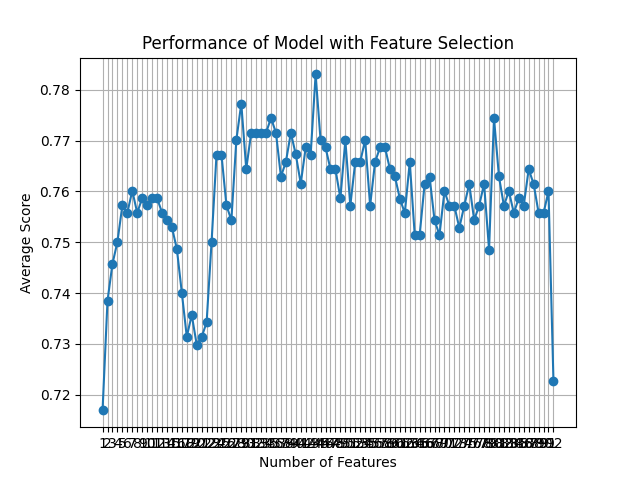

The data file committed next to this chart (first rows):
feature_idx, cv_scores, avg_score, feature_names, ci_bound, std_dev, std_err
(54,), [0.75       0.71942446 0.69784173 0.6906…, 0.7169, ('4',), 0.02726, 0.02121, 0.0106
(54, 57), [0.74285714 0.76258993 0.72661871 0.7266…, 0.7385, ('4', '6'), 0.01728, 0.01344, 0.006722
(54, 57, 74), [0.7        0.78417266 0.72661871 0.7553…, 0.7458, ('4', '6', '6.4'), 0.03774, 0.02937, 0.01468
(53, 54, 57, 74), [0.7        0.77697842 0.72661871 0.7553…, 0.7501, ('AB_4.0', '4', '6', '6.4'), 0.04269, 0.03321, 0.01661
(41, 53, 54, 57, 74), [0.71428571 0.76978417 0.74100719 0.7625…, 0.7572, ('J_2.0', 'AB_4.0', '4', '6', '6.4'), 0.03636, 0.02829, 0.01415
(41, 42, 53, 54, 57, 74), [0.70714286 0.76258993 0.73381295 0.7769…, 0.7558, ('J_2.0', 'J_3.0', 'AB_4.0', '4', '6', '…, 0.04135, 0.03217, 0.01608
(35, 41, 49, 53, 54, 57, 74), [0.71428571 0.76258993 0.74820144 0.7697…, 0.7601, ('E_4.0', 'J_2.0', 'AB_0.0', 'AB_4.0', '…, 0.03824, 0.02975, 0.01487
(35, 41, 42, 49, 53, 54, 57, 74), [0.71428571 0.76258993 0.74100719 0.7553…, 0.7558, ('E_4.0', 'J_2.0', 'J_3.0', 'AB_0.0', 'A…, 0.03849, 0.02995, 0.01497
(34, 35, 41, 42, 49, 53, 54, 57, 74), [0.71428571 0.76978417 0.74820144 0.7697…, 0.7587, ('E_3.0', 'E_4.0', 'J_2.0', 'J_3.0', 'AB…, 0.0335, 0.02606, 0.01303
(30, 34, 35, 37, 41, 49, 53, 54, 57, 74), [0.7        0.76978417 0.75539568 0.7697…, 0.7573, ('D_4.0', 'E_3.0', 'E_4.0', 'I_2.0', 'J_…, 0.03965, 0.03085, 0.01543
(30, 35, 37, 41, 42, 43, 49, 53, 54, 57,…, [0.72142857 0.76978417 0.75539568 0.7697…, 0.7587, ('D_4.0', 'E_4.0', 'I_2.0', 'J_2.0', 'J_…, 0.02558, 0.0199, 0.00995
(30, 31, 33, 37, 41, 42, 43, 49, 53, 54,…, [0.7        0.75539568 0.76978417 0.7625…, 0.7587, ('D_4.0', 'D_5.0', 'E_2.0', 'I_2.0', 'J_…, 0.04381, 0.03408, 0.01704
(30, 31, 33, 34, 37, 41, 42, 43, 49, 53,…, [0.67857143 0.74820144 0.76258993 0.7841…, 0.7559, ('D_4.0', 'D_5.0', 'E_2.0', 'E_3.0', 'I_…, 0.05564, 0.04329, 0.02164
(30, 31, 32, 33, 34, 37, 41, 42, 43, 49,…, [0.67857143 0.75539568 0.74820144 0.7913…, 0.7544, ('D_4.0', 'D_5.0', 'E_1.0', 'E_2.0', 'E_…, 0.05485, 0.04268, 0.02134
(30, 31, 32, 33, 34, 37, 41, 42, 43, 46,…, [0.68571429 0.74820144 0.74820144 0.7841…, 0.753, ('D_4.0', 'D_5.0', 'E_1.0', 'E_2.0', 'E_…, 0.05018, 0.03904, 0.01952
(30, 31, 32, 33, 34, 35, 37, 41, 42, 43,…, [0.68571429 0.74100719 0.74820144 0.7697…, 0.7487, ('D_4.0', 'D_5.0', 'E_1.0', 'E_2.0', 'E_…, 0.04794, 0.0373, 0.01865
(22, 30, 31, 32, 33, 34, 35, 37, 41, 42,…, [0.65       0.72661871 0.74820144 0.7769…, 0.7401, ('AY', 'D_4.0', 'D_5.0', 'E_1.0', 'E_2.0…, 0.0659, 0.05127, 0.02564
(22, 30, 31, 32, 33, 34, 35, 37, 41, 42,…, [0.66428571 0.72661871 0.71942446 0.7553…, 0.7314, ('AY', 'D_4.0', 'D_5.0', 'E_1.0', 'E_2.0…, 0.05405, 0.04205, 0.02103
(22, 30, 31, 32, 33, 35, 37, 41, 42, 43,…, [0.69285714 0.71942446 0.74100719 0.7553…, 0.7357, ('AY', 'D_4.0', 'D_5.0', 'E_1.0', 'E_2.0…, 0.03486, 0.02712, 0.01356
(7, 22, 30, 31, 32, 33, 34, 35, 41, 42, …, [0.73571429 0.74820144 0.73381295 0.7266…, 0.7299, ('O', 'AY', 'D_4.0', 'D_5.0', 'E_1.0', '…, 0.01829, 0.01423, 0.007117
(7, 22, 30, 31, 32, 33, 34, 35, 41, 42, …, [0.70714286 0.73381295 0.69784173 0.7841…, 0.7314, ('O', 'AY', 'D_4.0', 'D_5.0', 'E_1.0', '…, 0.03861, 0.03004, 0.01502
(1, 7, 22, 30, 31, 32, 33, 34, 35, 41, 4…, [0.71428571 0.77697842 0.69064748 0.7266…, 0.7342, ('C', 'O', 'AY', 'D_4.0', 'D_5.0', 'E_1.…, 0.04059, 0.03158, 0.01579
(1, 7, 22, 30, 31, 32, 33, 34, 35, 41, 4…, [0.73571429 0.73381295 0.70503597 0.7769…, 0.75, ('C', 'O', 'AY', 'D_4.0', 'D_5.0', 'E_1.…, 0.04291, 0.03339, 0.01669
(1, 7, 11, 22, 30, 31, 32, 33, 34, 35, 4…, [0.74285714 0.78417266 0.76258993 0.7841…, 0.7673, ('C', 'O', 'AE', 'AY', 'D_4.0', 'D_5.0',…, 0.02, 0.01556, 0.007782
(1, 7, 11, 18, 22, 30, 32, 33, 34, 35, 4…, [0.75       0.78417266 0.75539568 0.7769…, 0.7673, ('C', 'O', 'AE', 'AU', 'AY', 'D_4.0', 'E…, 0.01652, 0.01285, 0.006425
(1, 7, 11, 18, 22, 30, 31, 32, 33, 34, 3…, [0.69285714 0.76258993 0.74100719 0.7913…, 0.7573, ('C', 'O', 'AE', 'AU', 'AY', 'D_4.0', 'D…, 0.04914, 0.03823, 0.01912
(1, 7, 11, 18, 22, 30, 31, 32, 33, 34, 3…, [0.72857143 0.79136691 0.74100719 0.7697…, 0.7543, ('C', 'O', 'AE', 'AU', 'AY', 'D_4.0', 'D…, 0.02947, 0.02293, 0.01147
(0, 7, 11, 18, 22, 30, 31, 32, 33, 34, 3…, [0.76428571 0.78417266 0.75539568 0.7841…, 0.7701, ('B', 'O', 'AE', 'AU', 'AY', 'D_4.0', 'D…, 0.01523, 0.01185, 0.005927
(0, 7, 11, 13, 18, 22, 30, 31, 32, 33, 3…, [0.76428571 0.76258993 0.77697842 0.7553…, 0.7773, ('B', 'O', 'AE', 'AO', 'AU', 'AY', 'D_4.…, 0.03337, 0.02596, 0.01298
(0, 7, 11, 13, 18, 22, 30, 31, 32, 33, 3…, [0.72857143 0.77697842 0.74820144 0.7697…, 0.7644, ('B', 'O', 'AE', 'AO', 'AU', 'AY', 'D_4.…, 0.03096, 0.02408, 0.01204
(0, 7, 11, 13, 18, 22, 30, 31, 32, 33, 3…, [0.75714286 0.79136691 0.73381295 0.7553…, 0.7716, ('B', 'O', 'AE', 'AO', 'AU', 'AY', 'D_4.…, 0.03918, 0.03049, 0.01524
(0, 7, 11, 13, 18, 22, 30, 31, 32, 33, 3…, [0.75714286 0.76258993 0.74820144 0.7841…, 0.7716, ('B', 'O', 'AE', 'AO', 'AU', 'AY', 'D_4.…, 0.02673, 0.0208, 0.0104
(0, 4, 7, 11, 13, 18, 22, 30, 31, 32, 33…, [0.74285714 0.76258993 0.77697842 0.7985…, 0.7716, ('B', 'L', 'O', 'AE', 'AO', 'AU', 'AY', …, 0.02364, 0.0184, 0.009198
(0, 4, 7, 8, 11, 13, 18, 22, 29, 31, 32,…, [0.75714286 0.79136691 0.75539568 0.7338…, 0.7716, ('B', 'L', 'O', 'U', 'AE', 'AO', 'AU', '…, 0.03918, 0.03049, 0.01524
(0, 1, 4, 7, 8, 11, 13, 18, 22, 29, 31, …, [0.74285714 0.78417266 0.76978417 0.7913…, 0.7745, ('B', 'C', 'L', 'O', 'U', 'AE', 'AO', 'A…, 0.02223, 0.01729, 0.008646
(0, 1, 4, 7, 8, 11, 13, 18, 22, 29, 31, …, [0.77857143 0.74820144 0.74100719 0.7913…, 0.7715, ('B', 'C', 'L', 'O', 'U', 'AE', 'AO', 'A…, 0.02959, 0.02302, 0.01151
(0, 1, 4, 7, 8, 11, 13, 18, 22, 29, 31, …, [0.75714286 0.79136691 0.74100719 0.7841…, 0.7629, ('B', 'C', 'L', 'O', 'U', 'AE', 'AO', 'A…, 0.02729, 0.02123, 0.01062
(0, 1, 4, 7, 8, 11, 13, 14, 18, 22, 29, …, [0.75714286 0.77697842 0.73381295 0.7625…, 0.7658, ('B', 'C', 'L', 'O', 'U', 'AE', 'AO', 'A…, 0.02761, 0.02148, 0.01074
(0, 1, 4, 7, 8, 11, 13, 14, 18, 22, 26, …, [0.77857143 0.79136691 0.72661871 0.7769…, 0.7715, ('B', 'C', 'L', 'O', 'U', 'AE', 'AO', 'A…, 0.02959, 0.02302, 0.01151
(0, 1, 2, 4, 7, 8, 11, 13, 14, 18, 22, 2…, [0.73571429 0.76258993 0.75539568 0.7697…, 0.7673, ('B', 'C', 'F', 'L', 'O', 'U', 'AE', 'AO…, 0.03278, 0.0255, 0.01275
(0, 1, 2, 4, 7, 8, 11, 13, 14, 18, 22, 2…, [0.71428571 0.79136691 0.75539568 0.7841…, 0.7616, ('B', 'C', 'F', 'L', 'O', 'U', 'AE', 'AO…, 0.03484, 0.02711, 0.01355
(0, 1, 2, 4, 5, 7, 8, 11, 13, 14, 18, 22…, [0.77142857 0.76978417 0.74100719 0.7625…, 0.7687, ('B', 'C', 'F', 'L', 'M', 'O', 'U', 'AE'…, 0.02373, 0.01846, 0.009232
(0, 1, 2, 4, 5, 7, 8, 11, 13, 14, 18, 22…, [0.75714286 0.79856115 0.72661871 0.7553…, 0.7673, ('B', 'C', 'F', 'L', 'M', 'O', 'U', 'AE'…, 0.03569, 0.02776, 0.01388
(0, 1, 2, 4, 5, 7, 8, 11, 13, 14, 18, 22…, [0.77857143 0.8057554  0.74100719 0.7553…, 0.7831, ('B', 'C', 'F', 'L', 'M', 'O', 'U', 'AE'…, 0.04347, 0.03382, 0.01691
(0, 1, 2, 4, 5, 7, 8, 11, 13, 14, 18, 22…, [0.76428571 0.78417266 0.72661871 0.7769…, 0.7701, ('B', 'C', 'F', 'L', 'M', 'O', 'U', 'AE'…, 0.03138, 0.02441, 0.01221
(0, 1, 2, 4, 5, 7, 8, 11, 13, 14, 18, 22…, [0.76428571 0.78417266 0.72661871 0.7338…, 0.7687, ('B', 'C', 'F', 'L', 'M', 'O', 'U', 'AE'…, 0.05005, 0.03894, 0.01947
(0, 1, 2, 4, 5, 7, 8, 11, 13, 14, 18, 22…, [0.75714286 0.79136691 0.71942446 0.7553…, 0.7644, ('B', 'C', 'F', 'L', 'M', 'O', 'U', 'AE'…, 0.03658, 0.02846, 0.01423
(0, 1, 2, 4, 5, 7, 8, 11, 13, 14, 18, 22…, [0.74285714 0.79136691 0.73381295 0.7410…, 0.7644, ('B', 'C', 'F', 'L', 'M', 'O', 'U', 'AE'…, 0.04077, 0.03172, 0.01586
(0, 1, 2, 4, 5, 7, 8, 11, 13, 14, 15, 18…, [0.73571429 0.76258993 0.74820144 0.7482…, 0.7587, ('B', 'C', 'F', 'L', 'M', 'O', 'U', 'AE'…, 0.02788, 0.02169, 0.01085
(0, 1, 2, 4, 5, 7, 8, 11, 13, 14, 15, 18…, [0.77142857 0.77697842 0.74820144 0.7553…, 0.7701, ('B', 'C', 'F', 'L', 'M', 'O', 'U', 'AE'…, 0.02267, 0.01763, 0.008817
(0, 1, 2, 4, 5, 7, 8, 11, 13, 14, 15, 18…, [0.75714286 0.78417266 0.71223022 0.7697…, 0.7572, ('B', 'C', 'F', 'L', 'M', 'O', 'U', 'AE'…, 0.03115, 0.02424, 0.01212
(0, 1, 2, 4, 5, 7, 8, 11, 13, 14, 15, 18…, [0.75714286 0.79136691 0.73381295 0.7769…, 0.7658, ('B', 'C', 'F', 'L', 'M', 'O', 'U', 'AE'…, 0.02501, 0.01946, 0.009728
(0, 1, 2, 4, 5, 7, 8, 11, 13, 14, 15, 16…, [0.75714286 0.78417266 0.74100719 0.7625…, 0.7658, ('B', 'C', 'F', 'L', 'M', 'O', 'U', 'AE'…, 0.02131, 0.01658, 0.008292
(0, 1, 2, 4, 5, 7, 8, 11, 13, 14, 16, 18…, [0.73571429 0.82733813 0.74820144 0.7553…, 0.7702, ('B', 'C', 'F', 'L', 'M', 'O', 'U', 'AE'…, 0.04205, 0.03272, 0.01636
(0, 1, 2, 4, 5, 7, 8, 11, 13, 14, 15, 16…, [0.74285714 0.78417266 0.71942446 0.7697…, 0.7572, ('B', 'C', 'F', 'L', 'M', 'O', 'U', 'AE'…, 0.02974, 0.02314, 0.01157
(0, 1, 2, 4, 5, 7, 8, 11, 13, 14, 15, 16…, [0.77142857 0.78417266 0.71942446 0.7553…, 0.7658, ('B', 'C', 'F', 'L', 'M', 'O', 'U', 'AE'…, 0.03497, 0.02721, 0.0136
(0, 1, 2, 4, 5, 7, 8, 11, 13, 14, 15, 16…, [0.77142857 0.79856115 0.74100719 0.7769…, 0.7687, ('B', 'C', 'F', 'L', 'M', 'O', 'U', 'AE'…, 0.02513, 0.01955, 0.009776
(0, 1, 2, 3, 4, 5, 7, 8, 11, 13, 14, 15,…, [0.76428571 0.77697842 0.75539568 0.7625…, 0.7687, ('B', 'C', 'F', 'H', 'L', 'M', 'O', 'U',…, 0.01338, 0.01041, 0.005205
(0, 1, 2, 3, 4, 5, 7, 8, 11, 13, 14, 15,…, [0.74285714 0.77697842 0.74100719 0.7625…, 0.7644, ('B', 'C', 'F', 'H', 'L', 'M', 'O', 'U',…, 0.0278, 0.02163, 0.01082
(0, 1, 2, 3, 4, 5, 7, 8, 11, 13, 14, 15,…, [0.72857143 0.79136691 0.70503597 0.7913…, 0.763, ('B', 'C', 'F', 'H', 'L', 'M', 'O', 'U',…, 0.04951, 0.03852, 0.01926
... 32 more rows
